Image classification data set "data" (Abdol/GAF-Energy on GitHub). Class labels (2): abnormal, normal.

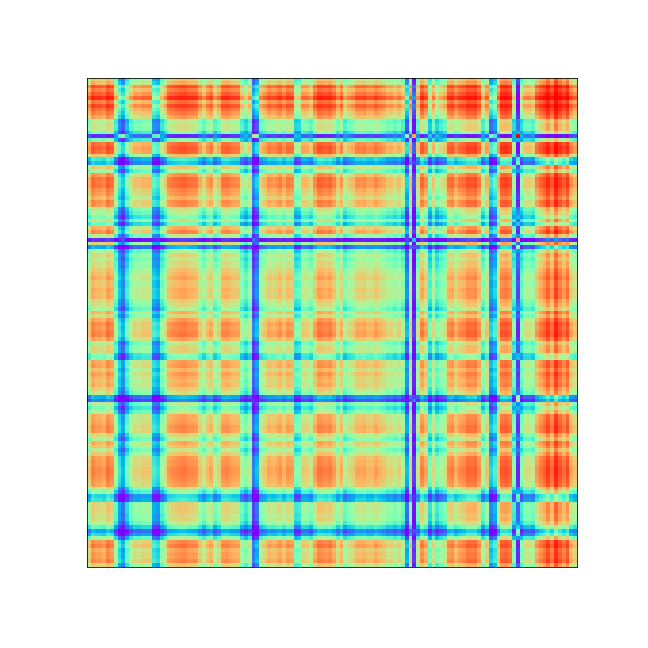
Label: abnormal

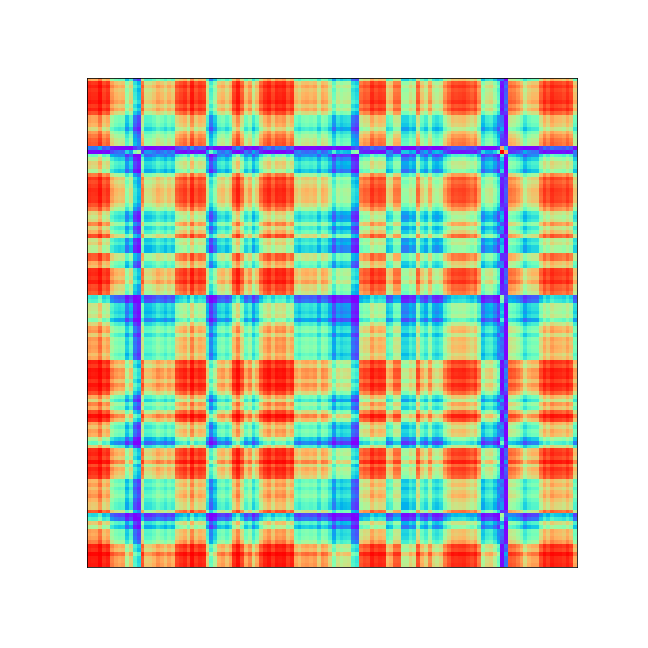
Label: abnormal

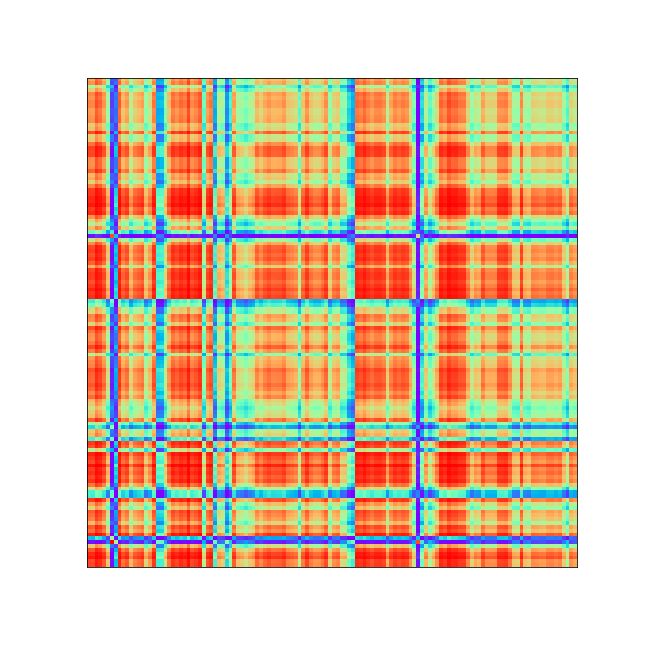
Label: abnormal

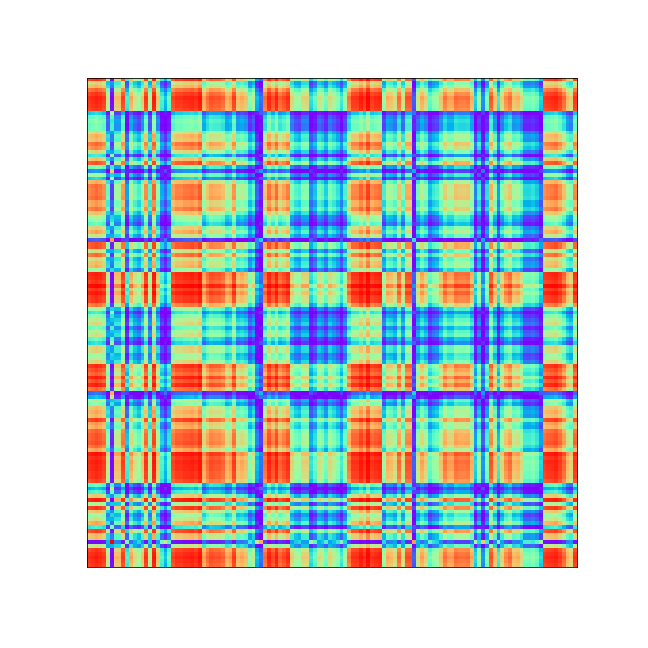
Label: normal

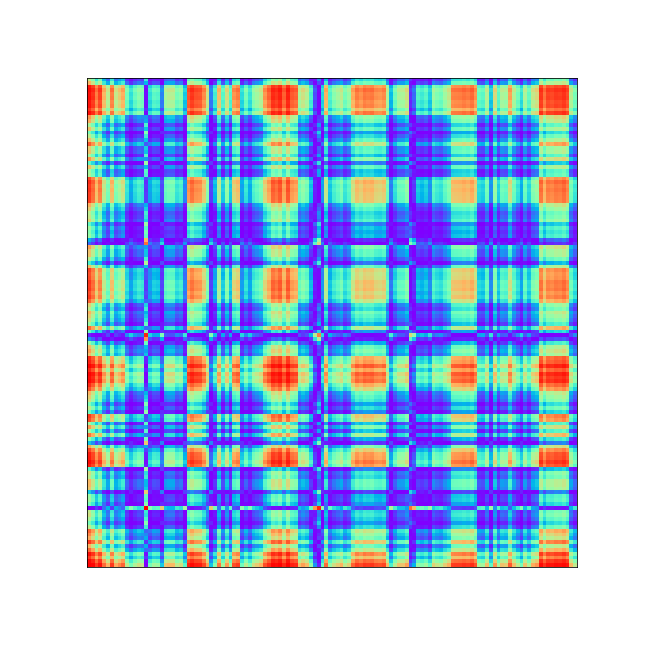
Label: normal

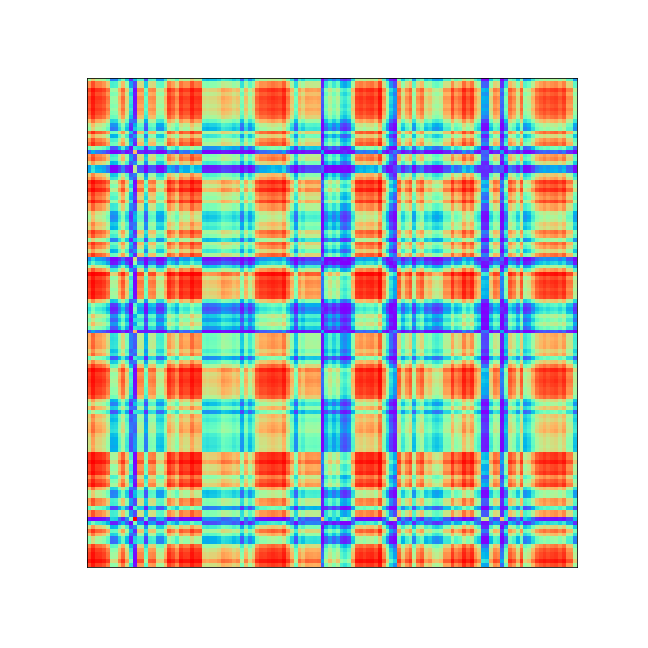
Label: abnormal
